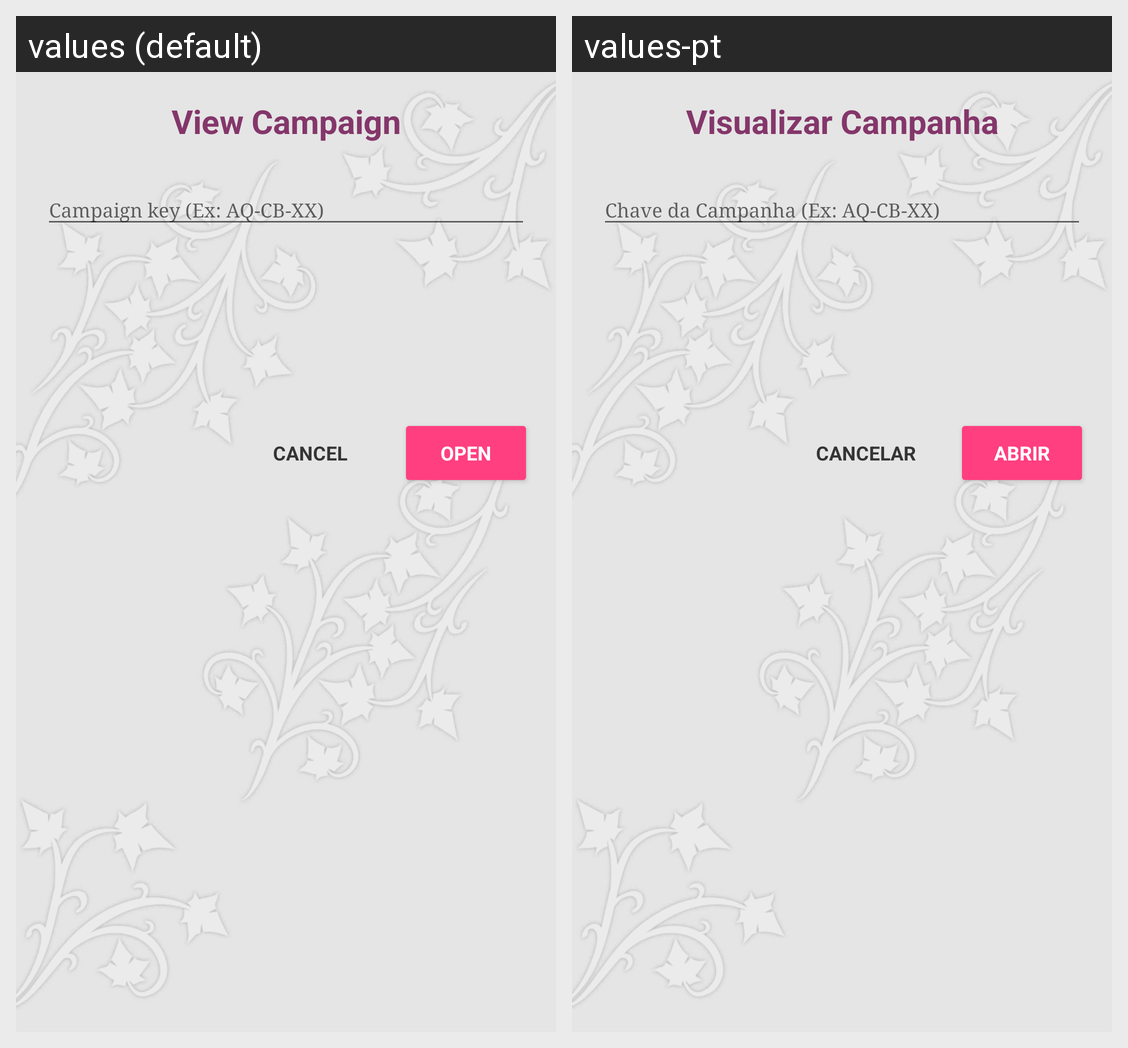

Translations of the strings shown on this Android screen, per locale in the grid:
Android screen res/layout/dialog_open_campaign.xml rendered under 2 locales, left to right: values (default), values-pt. Device: Nexus 5 (rendered at 1080×1920; each locale shown at half size, 540×960, under a caption strip naming it); theme AppTheme.NoActionBar.
Strings drawn on this screen, with the default value and each locale's value (text and hints the layout hard-codes, and strings that could not be matched under every locale, appear in the picture but are not listed):

title_open_campaign
  values: View Campaign
  values-pt: Visualizar Campanha

btn_open
  values: OPEN
  values-pt: ABRIR

btn_cancel
  values: CANCEL
  values-pt: CANCELAR
